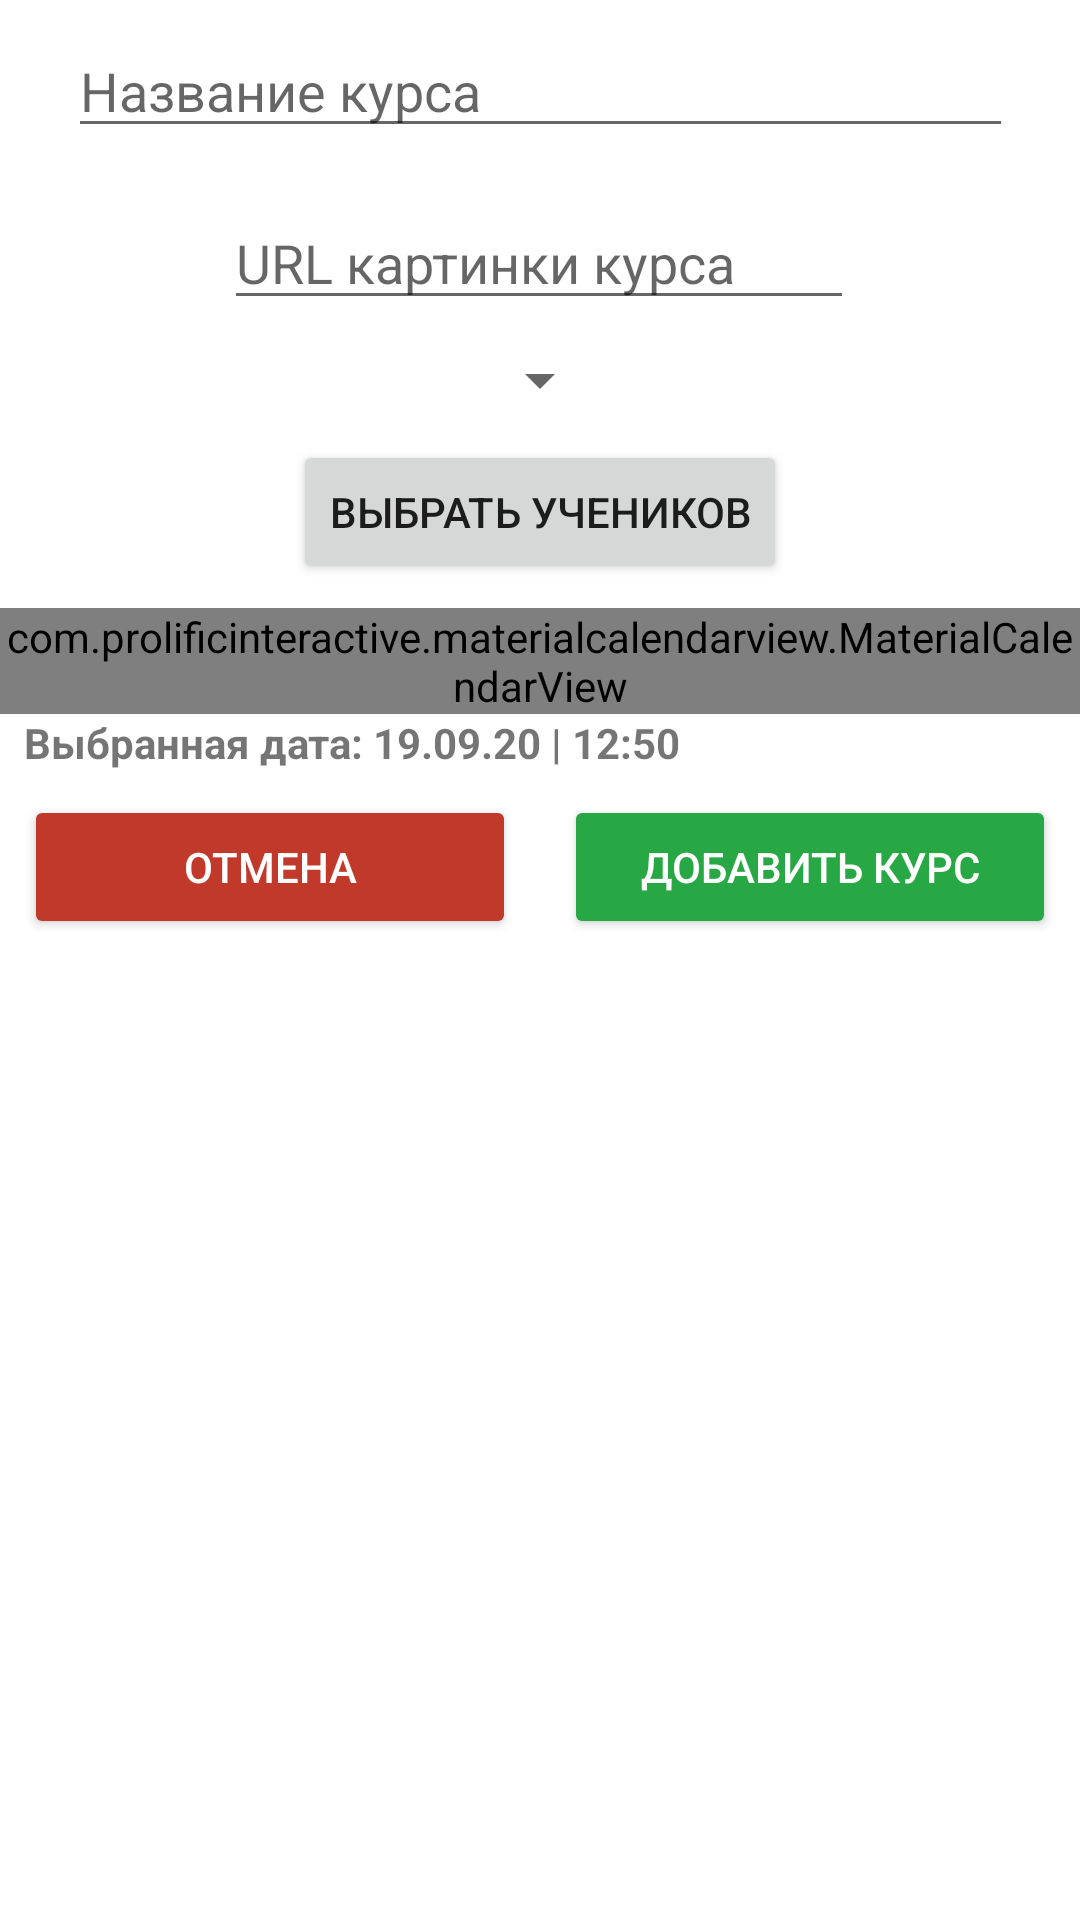

Layout XML and referenced resources for this Android screen:
<!-- AndroidManifest.xml: application theme CustomTheme -->
<!-- res/layout/activity_adding_timetable.xml -->
<?xml version="1.0" encoding="utf-8"?>
<androidx.constraintlayout.widget.ConstraintLayout xmlns:android="http://schemas.android.com/apk/res/android"
    xmlns:app="http://schemas.android.com/apk/res-auto"
    xmlns:tools="http://schemas.android.com/tools"
    android:layout_width="match_parent"
    android:layout_height="match_parent"
    tools:context=".AddingTimetableActivity">

    <ScrollView
        android:layout_width="match_parent"
        android:layout_height="match_parent"
        app:layout_constraintBottom_toBottomOf="parent"
        app:layout_constraintEnd_toEndOf="parent"
        app:layout_constraintStart_toStartOf="parent"
        app:layout_constraintTop_toTopOf="parent">

        <androidx.constraintlayout.widget.ConstraintLayout
            android:layout_width="match_parent"
            android:layout_height="wrap_content">

            <Button
                android:id="@+id/undoButton"
                style="@style/Widget.AppCompat.Button.Colored"
                android:layout_width="0dp"
                android:layout_height="wrap_content"
                android:layout_marginStart="8dp"
                android:layout_marginTop="8dp"
                android:layout_marginEnd="8dp"
                android:backgroundTint="@color/redColorButton"
                android:text="Отмена"
                app:layout_constraintEnd_toStartOf="@+id/addCourseButton"
                app:layout_constraintHorizontal_bias="0.5"
                app:layout_constraintStart_toStartOf="parent"
                app:layout_constraintTop_toBottomOf="@+id/selectedTimeText" />

            <Spinner
                android:id="@+id/teacherSpinner"
                android:layout_width="wrap_content"
                android:layout_height="wrap_content"
                android:layout_marginTop="8dp"
                app:layout_constraintEnd_toEndOf="parent"
                app:layout_constraintStart_toStartOf="parent"
                app:layout_constraintTop_toBottomOf="@+id/courseImageEditText" />

            <TextView
                android:id="@+id/selectedTimeText"
                android:layout_width="wrap_content"
                android:layout_height="wrap_content"
                android:layout_marginStart="8dp"
                android:text="Выбранная дата: 19.09.20 | 12:50"
                android:textStyle="bold"
                app:layout_constraintStart_toStartOf="parent"
                app:layout_constraintTop_toBottomOf="@+id/calendarView" />

            <EditText
                android:id="@+id/courseImageEditText"
                android:layout_width="wrap_content"
                android:layout_height="wrap_content"
                android:layout_marginTop="16dp"
                android:ems="10"
                android:hint="URL картинки курса"
                android:inputType="textPersonName"
                app:layout_constraintEnd_toEndOf="parent"
                app:layout_constraintHorizontal_bias="0.497"
                app:layout_constraintStart_toStartOf="parent"
                app:layout_constraintTop_toBottomOf="@+id/courseNameText" />

            <com.prolificinteractive.materialcalendarview.MaterialCalendarView
                android:id="@+id/calendarView"
                android:layout_width="wrap_content"
                android:layout_height="wrap_content"
                android:layout_marginTop="8dp"
                app:layout_constraintEnd_toEndOf="parent"
                app:layout_constraintStart_toStartOf="parent"
                app:layout_constraintTop_toBottomOf="@+id/selectStudentsButton" />

            <Button
                android:id="@+id/selectStudentsButton"
                android:layout_width="wrap_content"
                android:layout_height="wrap_content"
                android:layout_marginTop="8dp"
                android:text="Выбрать учеников"
                app:layout_constraintEnd_toEndOf="parent"
                app:layout_constraintStart_toStartOf="parent"
                app:layout_constraintTop_toBottomOf="@+id/teacherSpinner" />

            <Button
                android:id="@+id/addCourseButton"
                style="@style/Widget.AppCompat.Button.Colored"
                android:layout_width="0dp"
                android:layout_height="wrap_content"
                android:layout_marginStart="8dp"
                android:layout_marginTop="8dp"
                android:layout_marginEnd="8dp"
                android:backgroundTint="@color/greenButtonColor"
                android:text="Добавить курс"
                app:layout_constraintEnd_toEndOf="parent"
                app:layout_constraintHorizontal_bias="0.5"
                app:layout_constraintStart_toEndOf="@+id/undoButton"
                app:layout_constraintTop_toBottomOf="@+id/selectedTimeText" />

            <EditText
                android:id="@+id/courseNameText"
                android:layout_width="wrap_content"
                android:layout_height="wrap_content"
                android:layout_marginTop="8dp"
                android:ems="15"
                android:hint="Название курса"
                android:inputType="textPersonName"
                app:layout_constraintEnd_toEndOf="parent"
                app:layout_constraintStart_toStartOf="parent"
                app:layout_constraintTop_toTopOf="parent" />
        </androidx.constraintlayout.widget.ConstraintLayout>
    </ScrollView>



    
    
    
    
    
    
    
    

    
    
    
    

    
    
    
    
    
    
    
    
    
    

    
    
    
    
    
    
    
    
    

    
    
    
    
    
    
    
    
    

    
    
    
    
    
    
    
    
    
    
    
    
    

</androidx.constraintlayout.widget.ConstraintLayout>
<!-- resources referenced by this layout -->
<resources>
  <color name="greenButtonColor">#28a745</color>
  <color name="redColorButton">#c0392b</color>
  <style name="CustomTheme" parent="Theme.AppCompat.Light.NoActionBar">
          <item name="android:windowBackground">@color/custom_theme_color</item>
          <item name="android:colorBackground">@color/custom_theme_color</item>
          <item name="colorPrimaryDark">#000</item>
          <item name="colorPrimary">@color/info_background_color</item>
          <item name="colorAccent">@color/info_background_color</item>
      </style>
  <color name="custom_theme_color">#ffFFFF</color>
  <color name="info_background_color">#3F51B5</color>
</resources>
